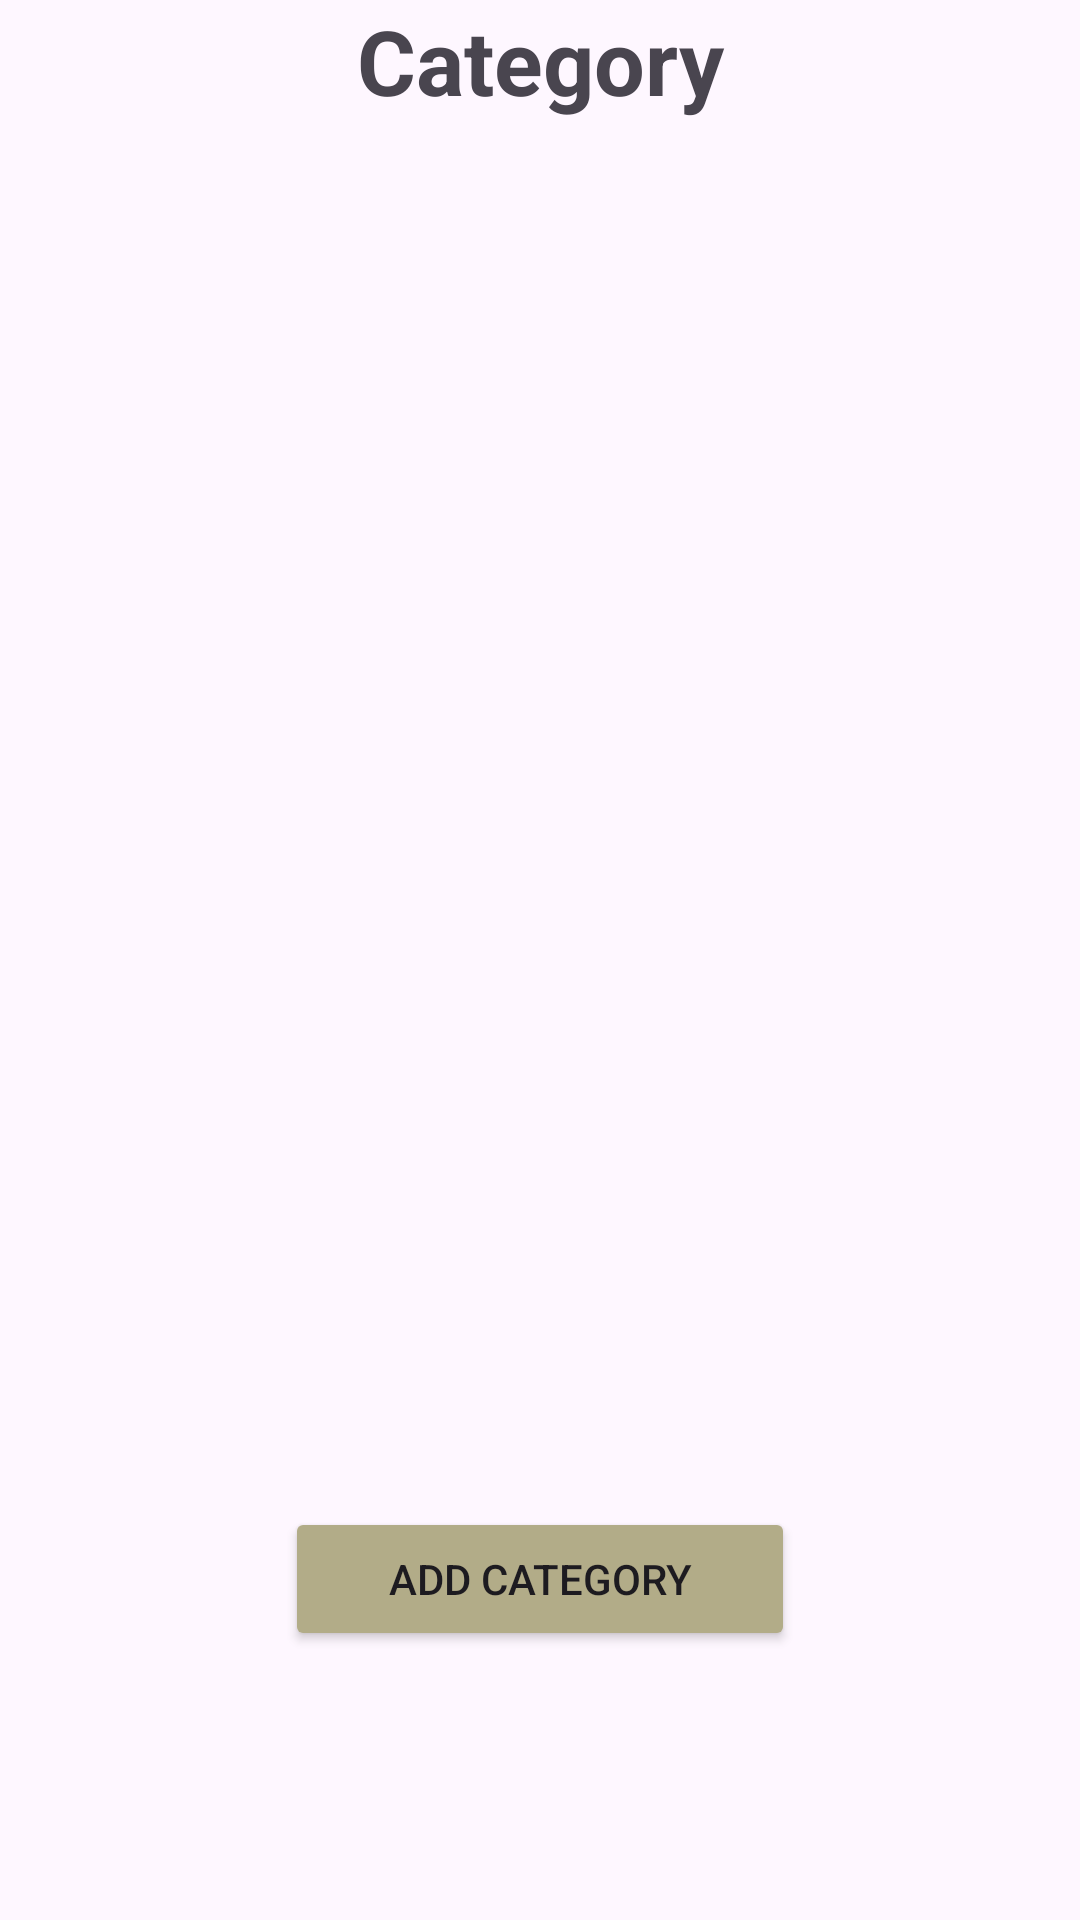

This screen was rendered from an Android layout file. Write that file and the resources it references.
<!-- AndroidManifest.xml: application theme Theme.Talentmanagement -->
<!-- res/layout/activity_category.xml -->
<?xml version="1.0" encoding="utf-8"?>
<LinearLayout
    xmlns:android="http://schemas.android.com/apk/res/android"
    xmlns:app="http://schemas.android.com/apk/res-auto"
    xmlns:tools="http://schemas.android.com/tools"
    android:layout_width="match_parent"
    android:layout_height="match_parent"
    android:orientation="vertical"
    android:layout_marginTop="25dp"
    tools:context=".category">
    <TextView
        android:layout_width="match_parent"
        android:layout_height="wrap_content"
        android:gravity="center"
        android:text="Category"
        android:textStyle="bold"
        android:layout_marginBottom="10dp"
        android:textSize="30dp"></TextView>

    <androidx.recyclerview.widget.RecyclerView
        android:id="@+id/rv_brief"
        android:layout_width="match_parent"
        android:layout_height="442dp"
        android:layout_marginBottom="10dp"></androidx.recyclerview.widget.RecyclerView>

    <Button
        android:id="@+id/btn_tambah"
        android:layout_width="170dp"
        android:layout_height="wrap_content"
        android:layout_gravity="center"
        android:backgroundTint="@color/sage"
        android:text="Add Category"></Button>
</LinearLayout>
<!-- resources referenced by this layout -->
<resources>
  <color name="sage">#B2AC88</color>
  <style name="Theme.Talentmanagement" parent="Base.Theme.Talentmanagement" />
  <style name="Base.Theme.Talentmanagement" parent="Theme.Material3.DayNight.NoActionBar">
          
          
      </style>
</resources>
